Run: headless pygame with SDL's dummy video driver; simulated clock (each Clock.tick advances the game by its frame time, no real sleeping); random seed 0; keys injected as events and as key.get_pressed() state; no mouse input.
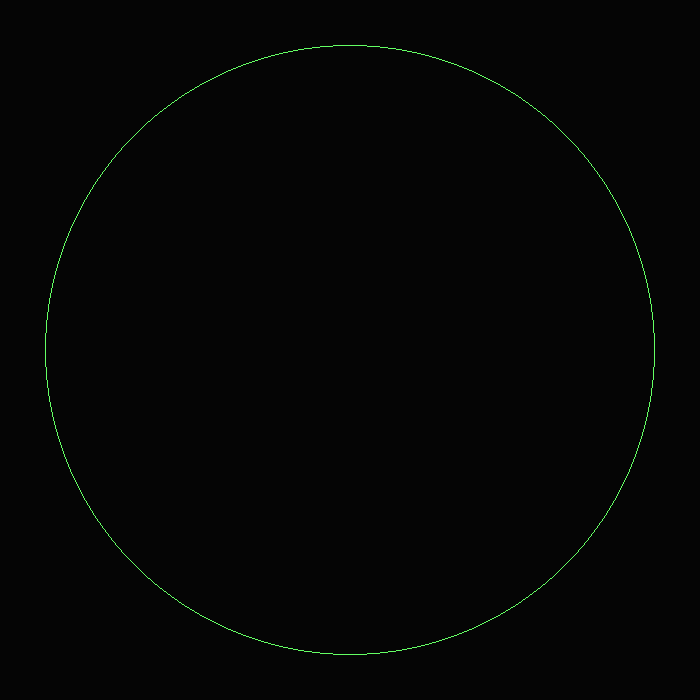
Frame 1 of 4 · flips 1–60 · no input
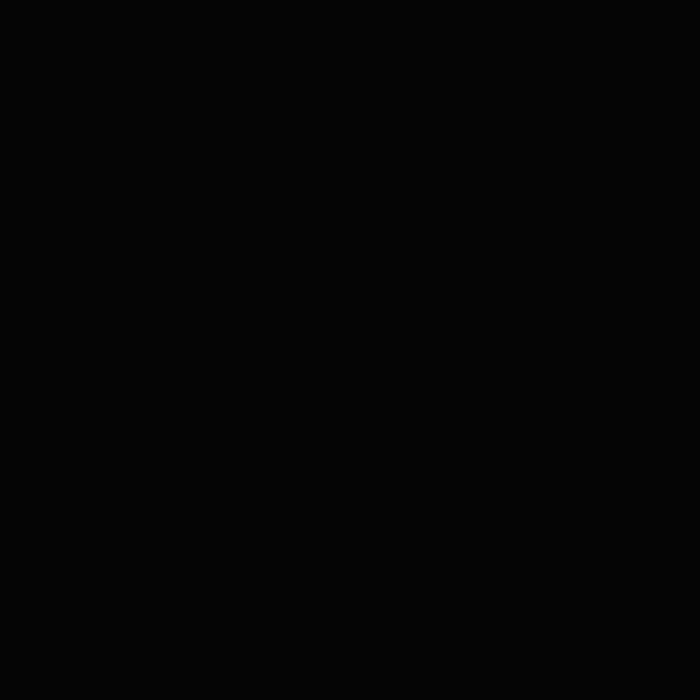
Frame 2 of 4 · flips 61–180 · tapped SPACE, RETURN · held RIGHT (→), D
Frame 3 of 4 · flips 181–300 · held DOWN (↓), S · screen unchanged from frame 2, image omitted
Frame 4 of 4 · flips 301–420 · held LEFT (←), A, UP (↑), W · screen unchanged from frame 3, image omitted

The pygame program that drew these frames:

'''Animation time!!!!'''

import pygame
pygame.init()

loop = 1 # For looping program
screen = pygame.display.set_mode((700,700)) # Set display Surface, with width and height tuple size
color = (5, 5, 5) # Color RGB tuple, represents a RGB color value
color_line = (255, 100, 100) # Color RGB tuple for line drawing
color_rect = (100, 255, 100) # Color RGB tuple for rectangle drawing
color_circ = (100, 100, 255) # Color RGB tuple for circle drawing
color_arc = (100, 100, 100) # COlor RGB tuple for circle drawing
x = 350
y = 350
coordinates = (x, y)
radius = 5

def make_circle(screen, coord, rad):
    pygame.draw.circle(screen, (100, 255, 100), coord, rad, 1)


# Fill screen display Surface
screen.fill(color)


while loop == 1: # Pygame loop
    for event in pygame.event.get(): # Refresh event queue (THIS IS NECESSARY TO PREVENT FREEZING)
        if event.type == pygame.QUIT:
            loop = 0
            
    screen.fill(color)
    radius += 5
    coordinates = (x, y)
    
    make_circle (screen, coordinates, radius)
    
    pygame.display.update() # Call this for every edit to the screen (e.g. Animations)
    


print ("done")
